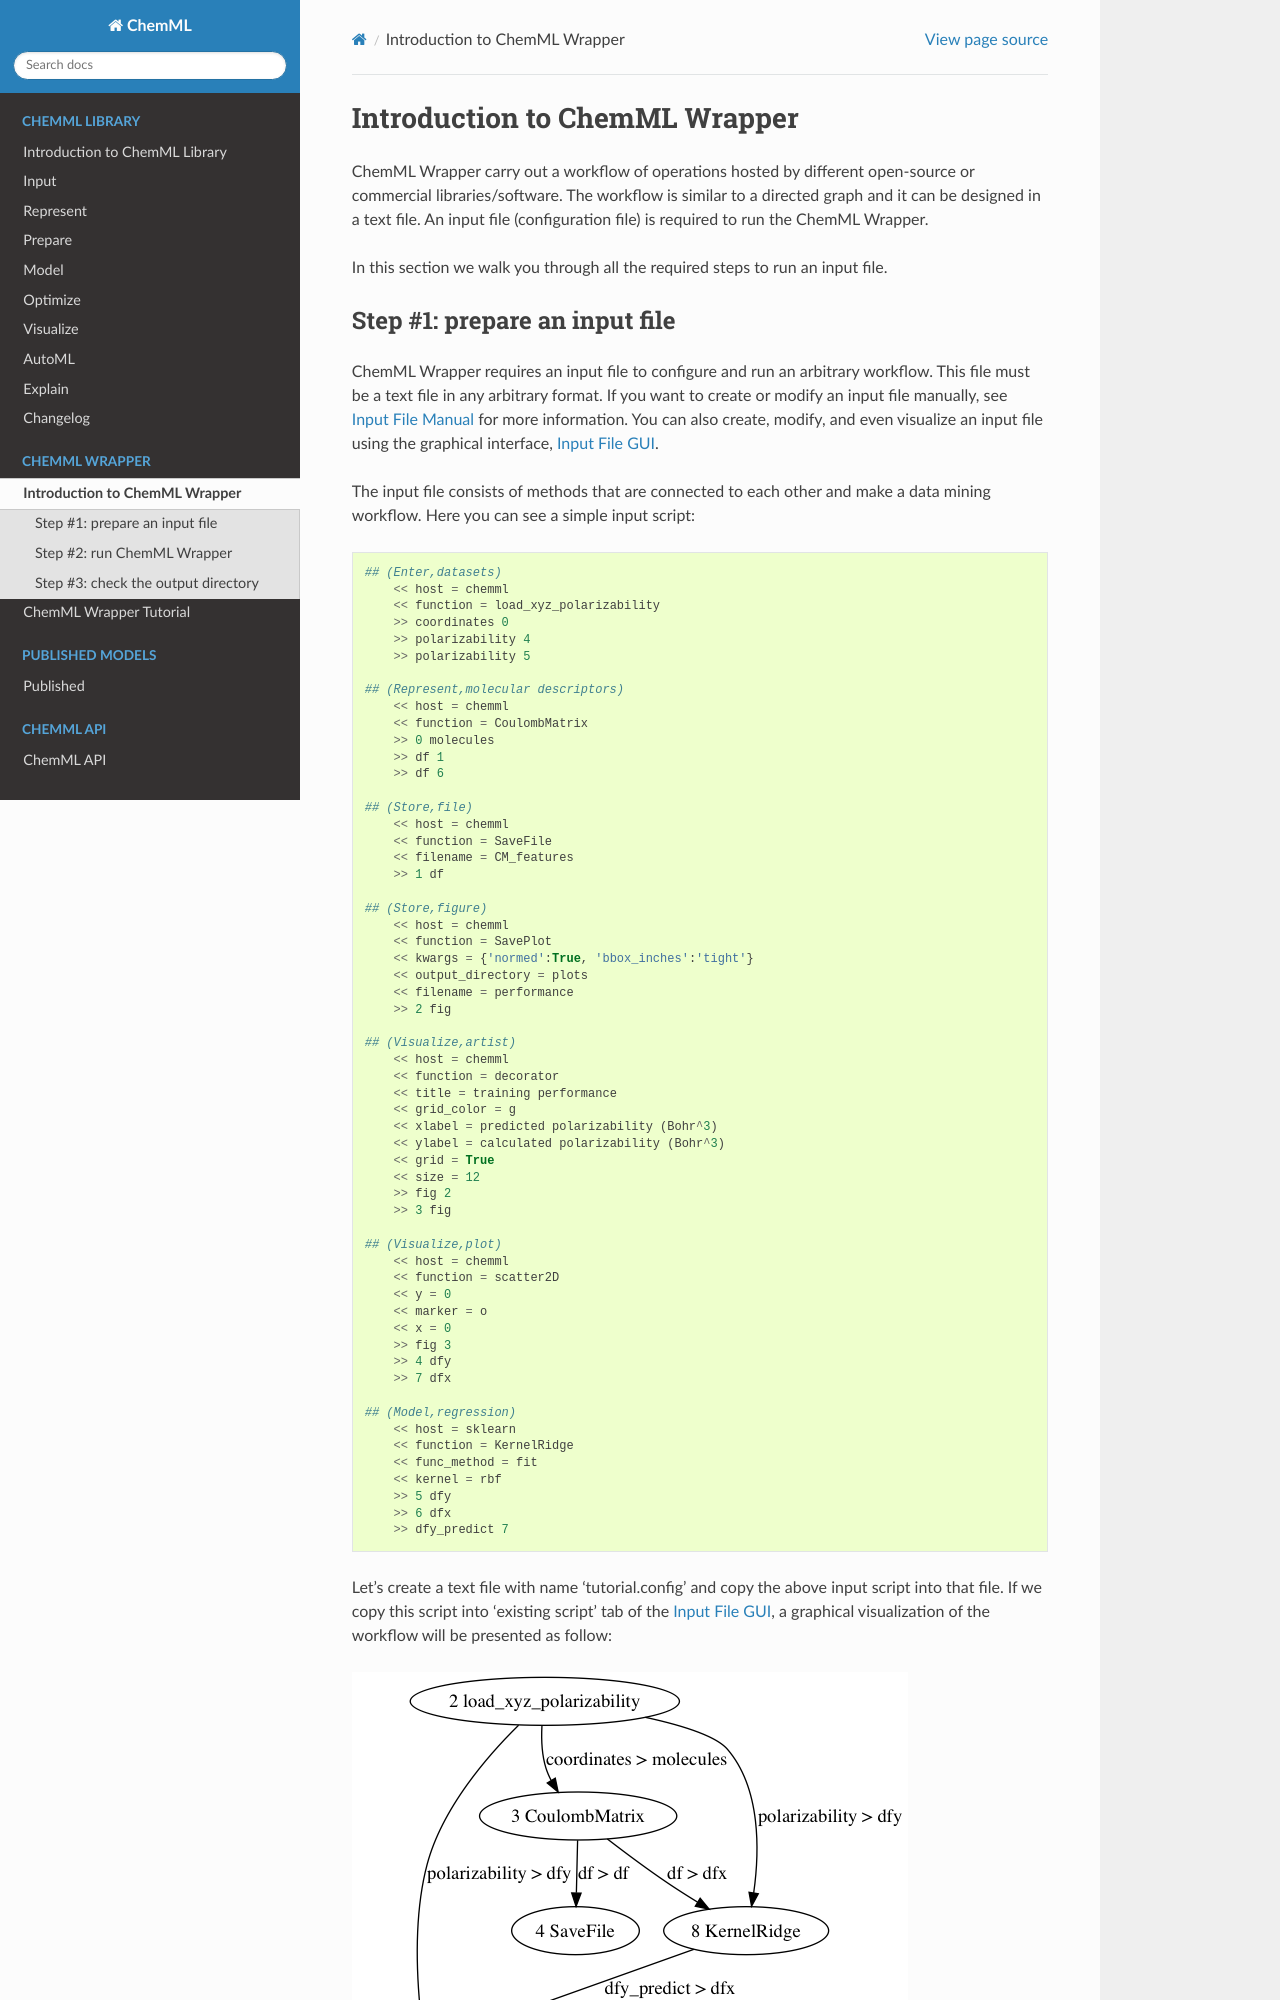

repository: hachmannlab/chemml · page: chemml_wrapper.html · generator: sphinx

==============================
Introduction to ChemML Wrapper 
==============================

ChemML Wrapper carry out a workflow of operations hosted by different
open-source or commercial libraries/software.
The workflow is similar to a directed graph and it can be designed in a text file.
An input file (configuration file) is required to run the ChemML Wrapper.

In this section we walk you through all the required steps to run an input file.


----
==============================
Step #1: prepare an input file
==============================

ChemML Wrapper requires an input file to configure and run an arbitrary workflow.
This file must be a text file in any arbitrary format.
If you want to create or modify an input file manually,
see :ref:`input_file_manual` for more information.
You can also create, modify, and even visualize an
input file using the graphical interface,
:ref:`ChemML_Wrapper_InFileGen`.

The input file consists of methods that are connected to each other and make a data mining workflow.
Here you can see a simple input script::

    ## (Enter,datasets)
        << host = chemml
        << function = load_xyz_polarizability
        >> coordinates 0
        >> polarizability 4
        >> polarizability 5

    ## (Represent,molecular descriptors)
        << host = chemml
        << function = CoulombMatrix
        >> 0 molecules
        >> df 1
        >> df 6

    ## (Store,file)
        << host = chemml
        << function = SaveFile
        << filename = CM_features
        >> 1 df

    ## (Store,figure)
        << host = chemml
        << function = SavePlot
        << kwargs = {'normed':True, 'bbox_inches':'tight'}
        << output_directory = plots
        << filename = performance
        >> 2 fig

    ## (Visualize,artist)
        << host = chemml
        << function = decorator
        << title = training performance
        << grid_color = g
        << xlabel = predicted polarizability (Bohr^3)
        << ylabel = calculated polarizability (Bohr^3)
        << grid = True
        << size = 12
        >> fig 2
        >> 3 fig

    ## (Visualize,plot)
        << host = chemml
        << function = scatter2D
        << y = 0
        << marker = o
        << x = 0
        >> fig 3
        >> 4 dfy
        >> 7 dfx

    ## (Model,regression)
        << host = sklearn
        << function = KernelRidge
        << func_method = fit
        << kernel = rbf
        >> 5 dfy
        >> 6 dfx
        >> dfy_predict 7

Let's create a text file with name 'tutorial.config' and copy the above input script into that file.
If we copy this script into 'existing script' tab of the :ref:`ChemML_Wrapper_InFileGen`, a graphical visualization of the workflow will be presented as follow:

.. image:: ./images/tut_graph.png

----
